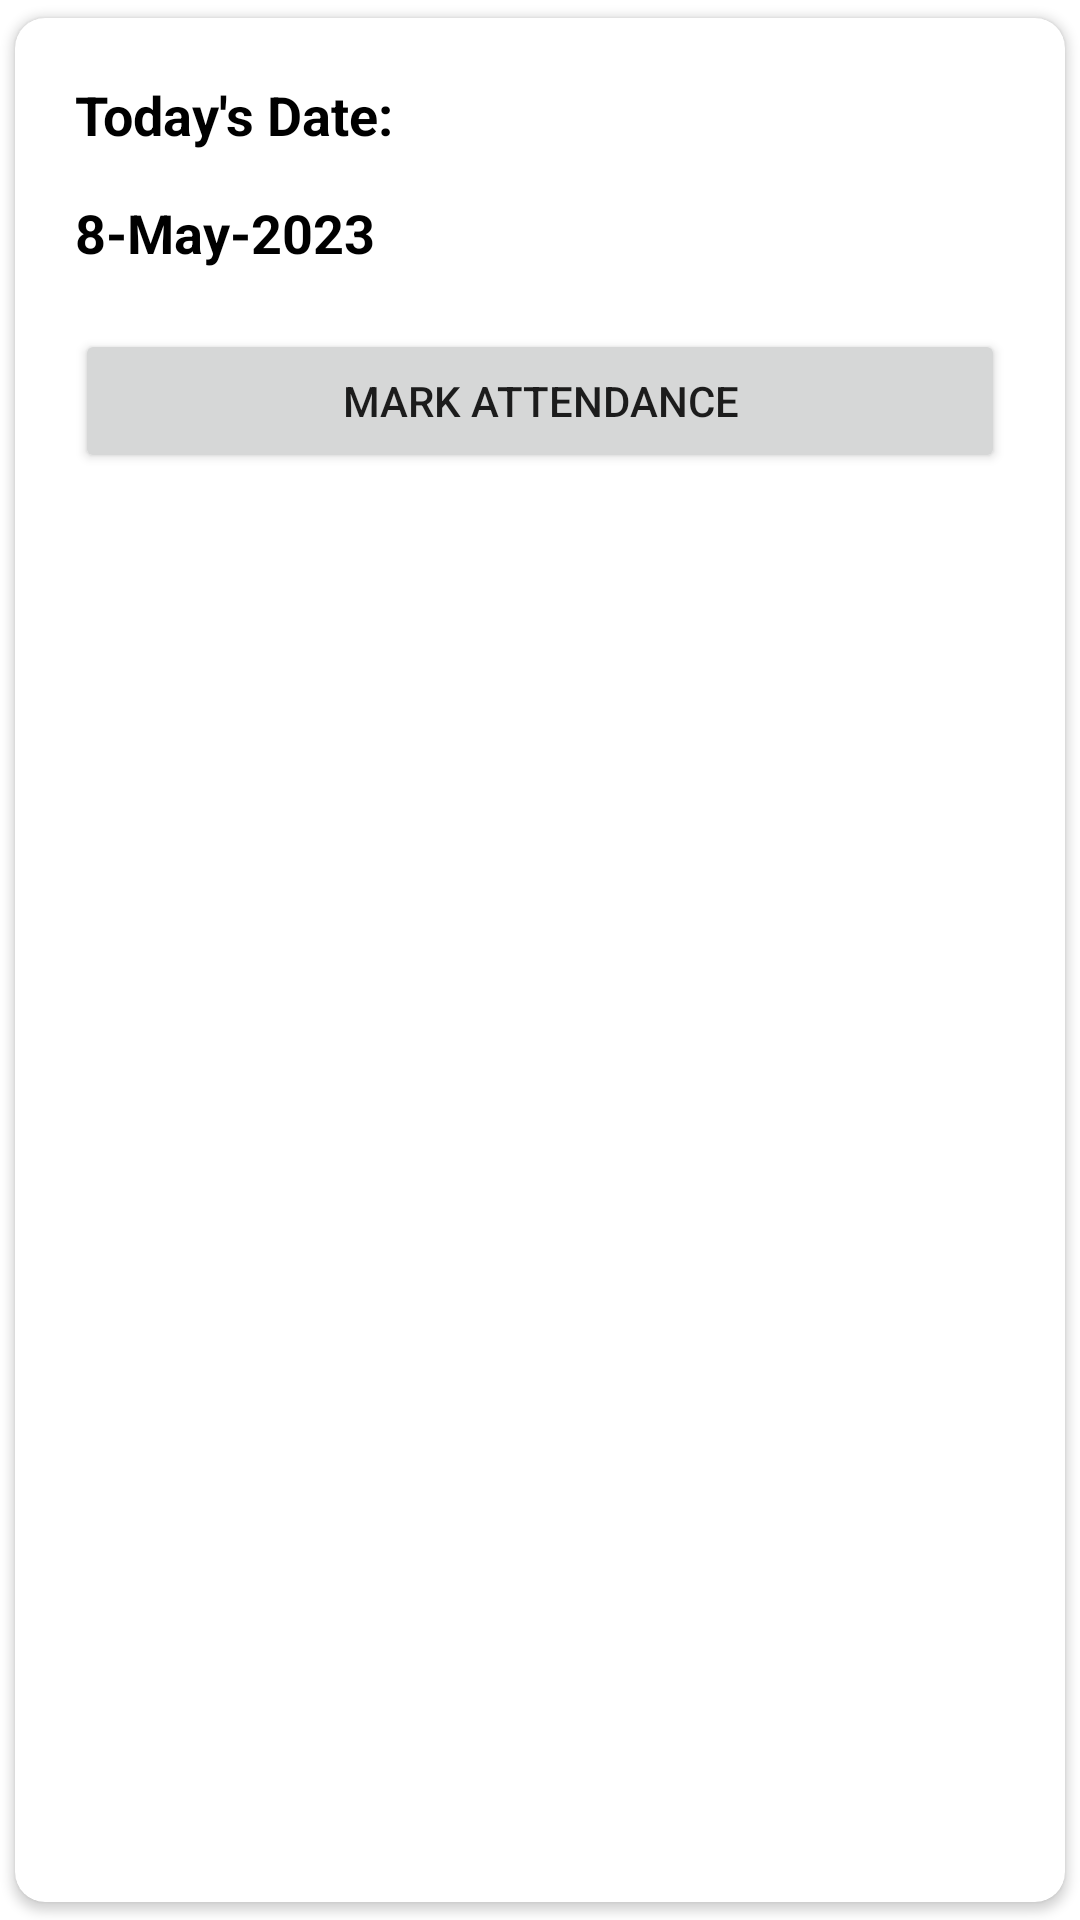

This screen was rendered from an Android layout file. Write that file and the resources it references.
<!-- AndroidManifest.xml: application theme Theme.AttendenceMaster -->
<!-- res/layout/attendance_dialogbox.xml -->
<?xml version="1.0" encoding="utf-8"?>
<androidx.cardview.widget.CardView xmlns:android="http://schemas.android.com/apk/res/android"
    android:layout_width="match_parent"
    android:layout_height="match_parent"
    android:layout_gravity="center_vertical"
    xmlns:app="http://schemas.android.com/apk/res-auto"
    app:cardUseCompatPadding="true"
    app:cardCornerRadius="10dp"

    android:orientation="horizontal">

    <LinearLayout
        android:layout_width="match_parent"
        android:layout_height="match_parent"
        android:padding="20dp"
        android:orientation="vertical">

        <TextView
            android:layout_width="match_parent"
            android:layout_height="wrap_content"
            android:text="Today's Date:"
            android:textSize="18sp"
            android:textStyle="bold"
            android:textColor="@color/black">

        </TextView>

        <TextView
            android:layout_width="match_parent"
            android:layout_height="wrap_content"
            android:id="@+id/currentDate"
            android:text="8-May-2023"
            android:textSize="18sp"
            android:layout_marginTop="15dp"
            android:textStyle="bold"
            android:textColor="@color/black">

        </TextView>

        <Button
            android:layout_width="match_parent"
            android:layout_height="wrap_content"
            android:id="@+id/mark_Attendance"
            android:text="Mark Attendance"
            android:layout_marginTop="20dp">

        </Button>

    </LinearLayout>



</androidx.cardview.widget.CardView>
<!-- resources referenced by this layout -->
<resources>
  <color name="black">#FF000000</color>
  <style name="Theme.AttendenceMaster" parent="Theme.MaterialComponents.DayNight.DarkActionBar">
          
          <item name="colorPrimary">@color/purple_500</item>
          <item name="colorPrimaryVariant">@color/purple_700</item>
          <item name="colorOnPrimary">@color/white</item>
          
          <item name="colorSecondary">@color/teal_200</item>
          <item name="colorSecondaryVariant">@color/teal_700</item>
          <item name="colorOnSecondary">@color/black</item>
          
          <item name="android:statusBarColor" tools:targetApi="21">?attr/colorPrimaryVariant</item>
          
      </style>
  <color name="purple_500">#0e1c2d</color>
  <color name="purple_700">#0e1c2d</color>
  <color name="white">#FFFFFFFF</color>
  <color name="teal_200">#FF03DAC5</color>
  <color name="teal_700">#FF018786</color>
</resources>
